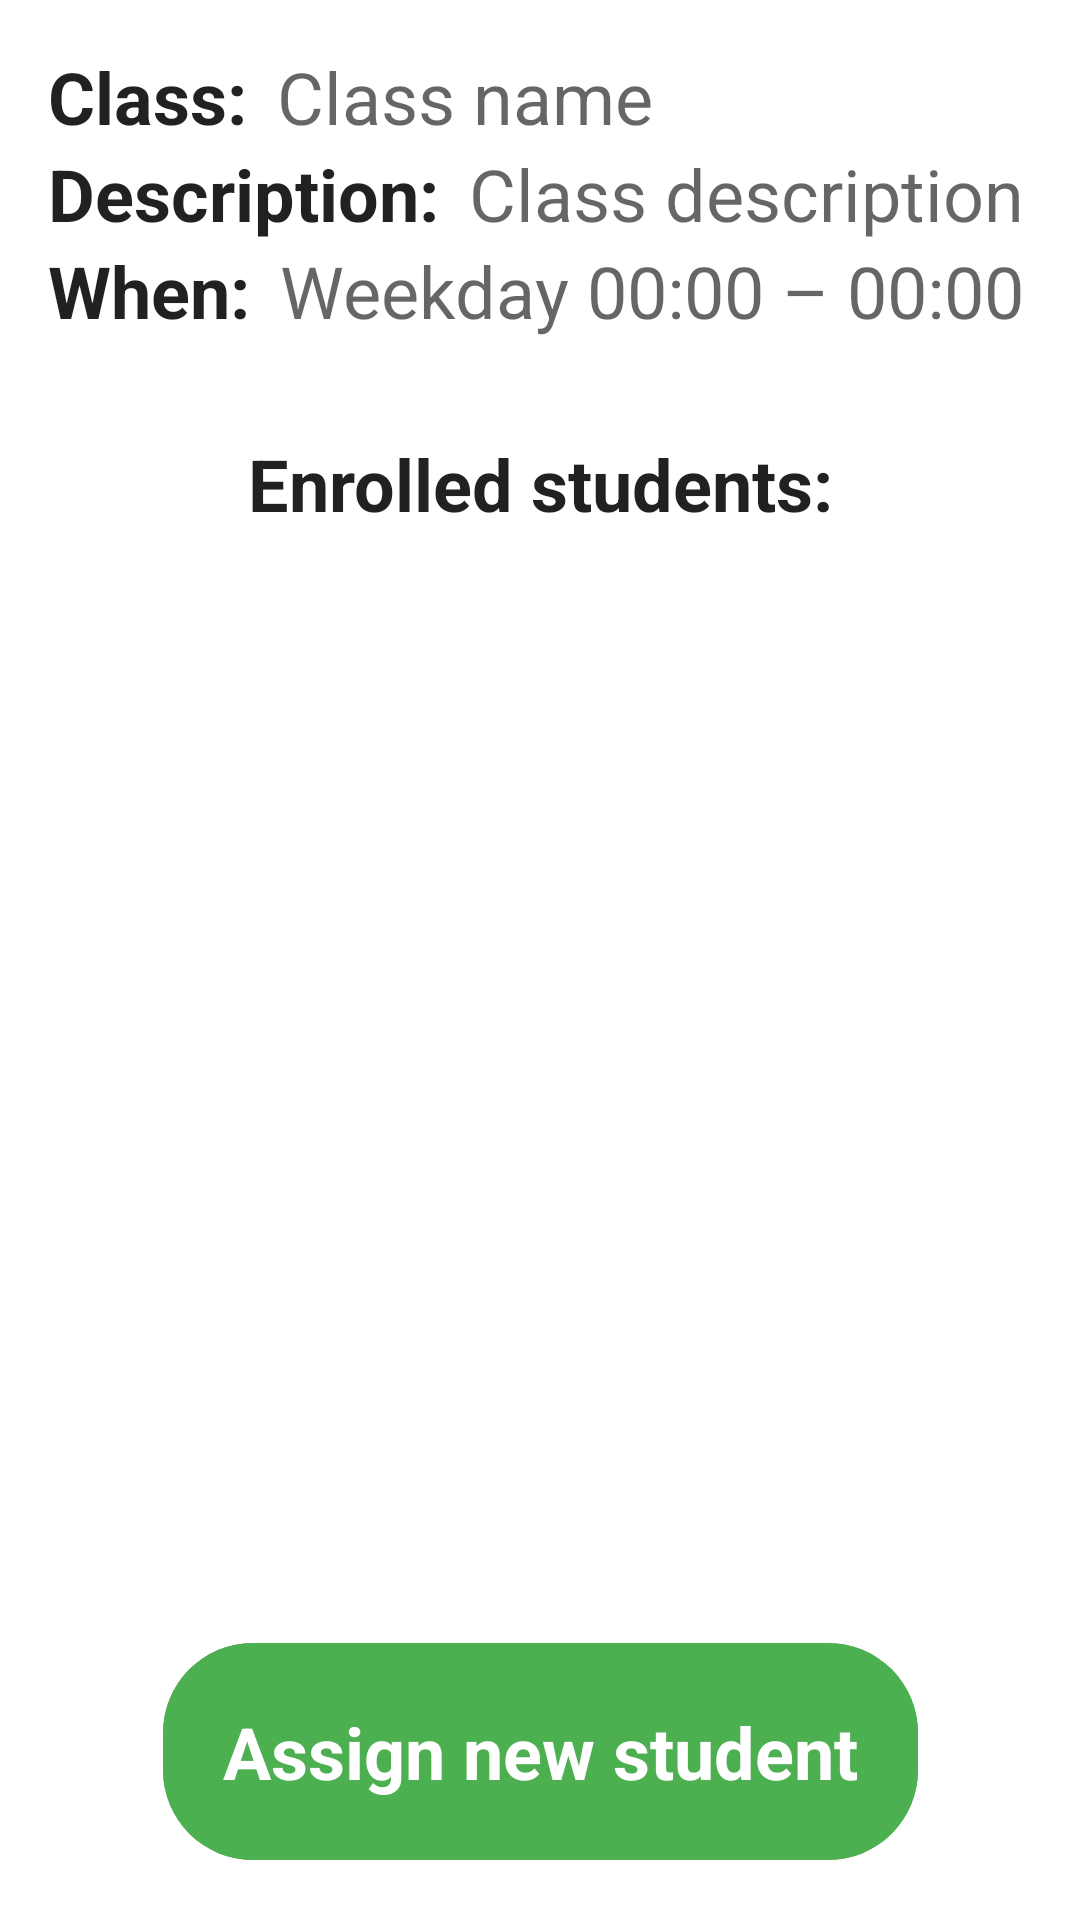

Produce the Android XML layout that renders to this screen, including the resource entries it uses.
<!-- AndroidManifest.xml: application theme Theme.TeacherAssistant -->
<!-- res/layout/fragment_class_details.xml -->
<?xml version="1.0" encoding="utf-8"?>
<androidx.constraintlayout.widget.ConstraintLayout xmlns:android="http://schemas.android.com/apk/res/android"
    xmlns:app="http://schemas.android.com/apk/res-auto"
    xmlns:tools="http://schemas.android.com/tools"
    android:layout_width="match_parent"
    android:layout_height="match_parent">

    <ScrollView
        android:layout_width="match_parent"
        android:layout_height="match_parent"
        android:fillViewport="true"
        app:layout_constraintBottom_toBottomOf="parent"
        app:layout_constraintEnd_toEndOf="parent"
        app:layout_constraintStart_toStartOf="parent"
        app:layout_constraintTop_toTopOf="parent">

        <HorizontalScrollView
            android:layout_width="match_parent"
            android:layout_height="wrap_content"
            android:fillViewport="true">

            <androidx.constraintlayout.widget.ConstraintLayout
                android:layout_width="wrap_content"
                android:layout_height="match_parent"
                >

                <LinearLayout
                    android:id="@+id/classLayout"
                    android:layout_width="0dp"
                    android:layout_height="wrap_content"
                    android:layout_marginStart="16dp"
                    android:layout_marginTop="16dp"
                    android:layout_marginEnd="16dp"
                    android:orientation="horizontal"
                    app:layout_constraintBottom_toBottomOf="parent"
                    app:layout_constraintEnd_toEndOf="parent"
                    app:layout_constraintHorizontal_bias="0.0"
                    app:layout_constraintStart_toStartOf="parent"
                    app:layout_constraintTop_toTopOf="parent"
                    app:layout_constraintVertical_bias="0.0">

                    <TextView
                        android:id="@+id/classLabel"
                        android:layout_width="wrap_content"
                        android:layout_height="wrap_content"
                        android:layout_marginEnd="10dp"
                        android:text="@string/class_label"
                        android:textAppearance="@style/TextAppearance.AppCompat.Large"
                        android:textSize="24sp"
                        android:textStyle="bold" />

                    <TextView
                        android:id="@+id/className"
                        android:layout_width="wrap_content"
                        android:layout_height="wrap_content"
                        android:ellipsize="end"
                        android:text="@string/class_name_placeholder"
                        android:textAlignment="textStart"
                        android:textAppearance="@style/TextAppearance.AppCompat.Medium"
                        android:textSize="24sp" />

                </LinearLayout>

                <LinearLayout
                    android:id="@+id/descriptionLayout"
                    android:layout_width="0dp"
                    android:layout_height="wrap_content"
                    android:layout_marginStart="16dp"
                    android:layout_marginEnd="16dp"
                    android:orientation="horizontal"
                    app:layout_constraintBottom_toBottomOf="parent"
                    app:layout_constraintEnd_toEndOf="parent"
                    app:layout_constraintHorizontal_bias="0.0"
                    app:layout_constraintStart_toStartOf="parent"
                    app:layout_constraintTop_toBottomOf="@+id/classLayout"
                    app:layout_constraintVertical_bias="0.0">

                    <TextView
                        android:id="@+id/descriptionLabel"
                        android:layout_width="wrap_content"
                        android:layout_height="wrap_content"
                        android:layout_marginEnd="10dp"
                        android:text="@string/description_label"
                        android:textAppearance="@style/TextAppearance.AppCompat.Large"
                        android:textSize="24sp"
                        android:textStyle="bold" />

                    <TextView
                        android:id="@+id/description"
                        android:layout_width="wrap_content"
                        android:layout_height="wrap_content"
                        android:ellipsize="end"
                        android:text="@string/class_description_placeholder"
                        android:textAlignment="textStart"
                        android:textAppearance="@style/TextAppearance.AppCompat.Medium"
                        android:textSize="24sp" />
                </LinearLayout>

                <LinearLayout
                    android:id="@+id/whenLayout"
                    android:layout_width="wrap_content"
                    android:layout_height="wrap_content"
                    android:layout_marginStart="16dp"
                    android:layout_marginEnd="16dp"
                    android:orientation="horizontal"
                    app:layout_constraintBottom_toBottomOf="parent"
                    app:layout_constraintEnd_toEndOf="parent"
                    app:layout_constraintHorizontal_bias="0.0"
                    app:layout_constraintStart_toStartOf="parent"
                    app:layout_constraintTop_toBottomOf="@+id/descriptionLayout"
                    app:layout_constraintVertical_bias="0.0">

                    <TextView
                        android:id="@+id/whenLabel"
                        android:layout_width="wrap_content"
                        android:layout_height="wrap_content"
                        android:layout_marginEnd="10dp"
                        android:text="@string/when_label"
                        android:textAppearance="@style/TextAppearance.AppCompat.Large"
                        android:textSize="24sp"
                        android:textStyle="bold" />

                    <TextView
                        android:id="@+id/time"
                        android:layout_width="wrap_content"
                        android:layout_height="wrap_content"
                        android:ellipsize="end"
                        android:text="@string/when_placeholder"
                        android:textAlignment="textStart"
                        android:textAppearance="@style/TextAppearance.AppCompat.Medium"
                        android:textSize="24sp" />

                </LinearLayout>

                <TextView
                    android:id="@+id/studentListLabel"
                    android:layout_width="wrap_content"
                    android:layout_height="wrap_content"
                    android:layout_marginTop="32dp"
                    android:text="@string/student_list_label"
                    android:textAppearance="@style/TextAppearance.AppCompat.Large"
                    android:textSize="24sp"
                    android:textStyle="bold"
                    app:layout_constraintEnd_toEndOf="parent"
                    app:layout_constraintStart_toStartOf="parent"
                    app:layout_constraintTop_toBottomOf="@+id/whenLayout" />

                <androidx.recyclerview.widget.RecyclerView
                    android:id="@+id/studentsList"
                    android:layout_width="0dp"
                    android:layout_height="wrap_content"
                    android:layout_marginStart="16dp"
                    android:layout_marginTop="8dp"
                    android:layout_marginEnd="16dp"
                    android:layout_marginBottom="8dp"
                    android:paddingBottom="30dp"
                    android:nestedScrollingEnabled="false"
                    app:layout_constraintBottom_toTopOf="@+id/assignStudentButton"
                    app:layout_constraintEnd_toEndOf="parent"
                    app:layout_constraintStart_toStartOf="parent"
                    app:layout_constraintTop_toBottomOf="@+id/studentListLabel"
                    app:layout_constraintVertical_bias="0.0">

                </androidx.recyclerview.widget.RecyclerView>

                <TextView
                    android:id="@+id/enrolledStudentsEmptyLabel"
                    android:layout_width="wrap_content"
                    android:layout_height="wrap_content"
                    android:layout_gravity="center"
                    android:text="@string/students_empty"
                    android:textAlignment="center"
                    android:textAppearance="@style/TextAppearance.AppCompat.Large"
                    android:textSize="24sp"
                    android:layout_marginStart="16dp"
                    android:layout_marginEnd="16dp"
                    android:visibility="gone"
                    app:layout_constraintEnd_toEndOf="parent"
                    app:layout_constraintStart_toStartOf="parent"
                    app:layout_constraintTop_toBottomOf="@+id/studentListLabel"
                    />

                <com.google.android.material.button.MaterialButton
                    android:id="@+id/assignStudentButton"
                    style="@style/CustomButtonStyle"
                    android:layout_width="wrap_content"
                    android:layout_height="wrap_content"
                    android:layout_marginBottom="16dp"
                    android:backgroundTint="@color/green"
                    android:ellipsize="end"
                    android:padding="20sp"
                    android:text="@string/assign_student_label"
                    android:textAlignment="center"
                    android:textColor="@color/white"
                    android:textSize="24sp"
                    android:textStyle="bold"
                    app:cornerRadius="30dp"
                    app:layout_constraintBottom_toBottomOf="parent"
                    app:layout_constraintEnd_toEndOf="parent"
                    app:layout_constraintStart_toStartOf="parent"
                    app:rippleColor="@color/white"
                    tools:ignore="TextContrastCheck" />

            </androidx.constraintlayout.widget.ConstraintLayout>
        </HorizontalScrollView>
    </ScrollView>
</androidx.constraintlayout.widget.ConstraintLayout>
<!-- resources referenced by this layout -->
<resources>
  <color name="green">#4CAF50</color>
  <color name="white">#FFFFFFFF</color>
  <string name="assign_student_label">Assign new student</string>
  <string name="class_description_placeholder">Class description</string>
  <string name="class_label">Class:</string>
  <string name="class_name_placeholder">Class name</string>
  <string name="description_label">Description:</string>
  <string name="student_list_label">Enrolled students:</string>
  <string name="students_empty">Students list is empty</string>
  <string name="when_label">When:</string>
  <string name="when_placeholder">Weekday 00:00 – 00:00</string>
  <style name="CustomButtonStyle" parent="Widget.Material3.Button">
          <item name="backgroundTint">@color/button_background_color</item>
          <item name="backgroundTintMode">src_in</item>
      </style>
  <style name="Theme.TeacherAssistant" parent="Theme.MaterialComponents.DayNight.NoActionBar">
          
          <item name="colorPrimary">@color/color_main</item>
          <item name="colorPrimaryVariant">@color/color_main</item>
          <item name="colorOnPrimary">@color/white</item>
          
          <item name="colorSecondary">@color/color_main</item>
          <item name="colorSecondaryVariant">@color/color_main_dark</item>
          <item name="colorOnSecondary">@color/black</item>
          
          <item name="android:statusBarColor">@android:color/transparent</item>
          
          <item name="android:windowLayoutInDisplayCutoutMode" tools:ignore="NewApi">always</item>
          <item name="rippleColor">@color/gray</item>
      </style>
  <color name="color_main">#2FA4A8</color>
  <color name="color_main_dark">#218285</color>
  <color name="black">#FF000000</color>
  <color name="gray">#CECECE</color>
</resources>
